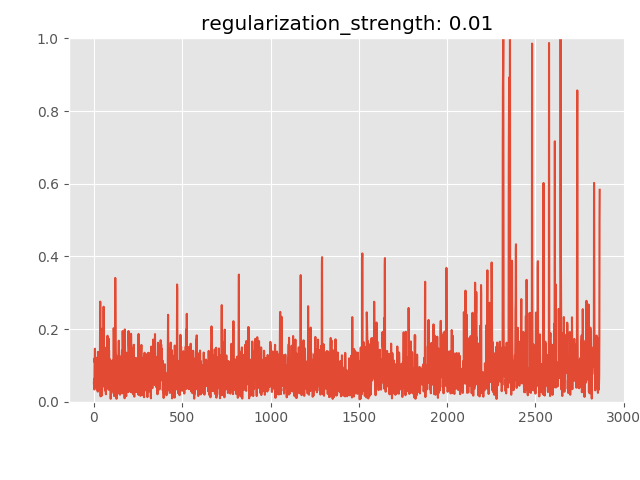

Values plotted in this chart, from the file beside it:
anomaly_score, is_anomaly
0.05234, 0
0.04539, 0
0.06323, 0
0.03383, 0
0.1197, 0
0.108, 0
0.1459, 0
0.06476, 0
0.07362, 0
0.05622, 0
0.0478, 0
0.09291, 0
0.108, 0
0.09219, 0
0.08321, 0
0.08507, 0
0.03859, 0
0.09807, 0
0.08955, 0
0.1215, 0
0.03244, 0
0.06772, 0
0.02787, 0
0.1373, 0
0.1238, 0
0.09127, 0
0.09139, 0
0.04053, 0
0.04231, 0
0.04418, 0
0.03264, 0
0.05693, 0
0.04722, 0
0.0325, 0
0.1206, 0
0.2614, 0
0.2756, 0
0.03243, 0
0.01484, 0
0.03906, 0
0.05106, 0
0.1992, 0
0.201, 0
0.07984, 0
0.03881, 0
0.0589, 0
0.01711, 0
0.04029, 0
0.1452, 0
0.106, 0
0.06295, 0
0.05101, 0
0.04197, 0
0.07358, 0
0.1268, 0
0.2615, 0
0.1024, 0
0.07163, 0
0.1333, 0
0.05043, 0
... 2,805 more rows
